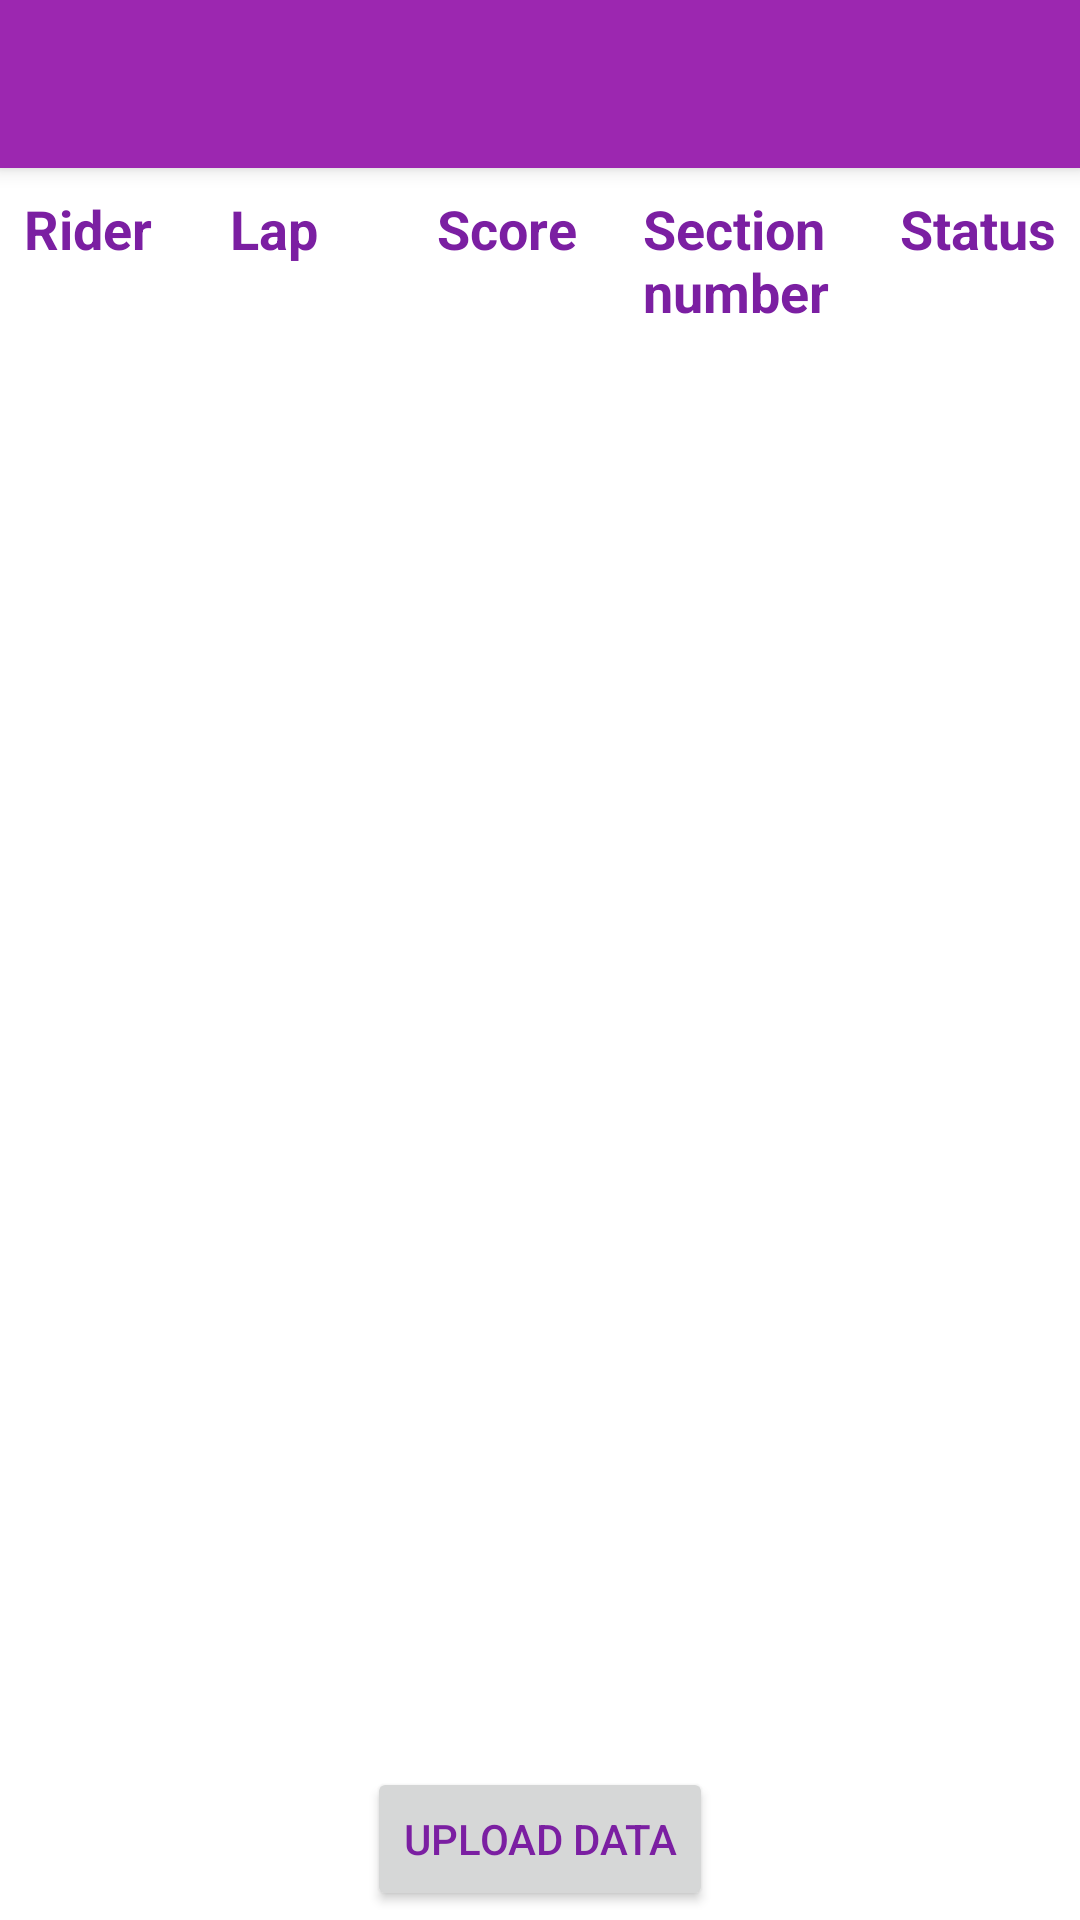

Produce the Android XML layout that renders to this screen, including the resource entries it uses.
<!-- AndroidManifest.xml: application theme Theme.Theme -->
<!-- res/layout/activity_sync.xml -->
<?xml version="1.0" encoding="utf-8"?>
<androidx.constraintlayout.widget.ConstraintLayout xmlns:android="http://schemas.android.com/apk/res/android"
    xmlns:app="http://schemas.android.com/apk/res-auto"
    xmlns:tools="http://schemas.android.com/tools"
    android:layout_width="match_parent"
    android:layout_height="match_parent"
    tools:context=".activities.ScoreListActivity">

    <androidx.appcompat.widget.Toolbar
        android:id="@+id/toolbar"
        android:layout_width="match_parent"
        android:layout_height="?attr/actionBarSize"
        android:background="?attr/colorPrimaryVariant"
        android:elevation="4dp"
        android:theme="@style/Theme.Theme"
        app:layout_constraintEnd_toEndOf="parent"
        app:layout_constraintStart_toStartOf="parent"
    app:layout_constraintTop_toTopOf="parent"
    app:popupTheme="@style/Theme.PopupTheme" />

    <androidx.constraintlayout.widget.ConstraintLayout
        android:id="@+id/labels"
        android:layout_width="0dp"
        android:layout_height="wrap_content"
        app:layout_constraintEnd_toEndOf="parent"
        app:layout_constraintStart_toStartOf="parent"
        app:layout_constraintTop_toBottomOf="@id/toolbar">


        <TextView
            android:id="@+id/textView"
            android:layout_width="0dp"
            android:layout_height="wrap_content"
            android:layout_marginStart="8dp"
            android:layout_marginTop="8dp"
            android:text="@string/rider"
            android:textSize="18sp"
            android:textStyle="bold"
            app:layout_constraintEnd_toStartOf="@+id/textView2"
            app:layout_constraintHorizontal_bias="0.5"
            app:layout_constraintStart_toStartOf="parent"
            app:layout_constraintTop_toTopOf="parent" />

        <TextView
            android:id="@+id/textView2"
            android:layout_width="0dp"
            android:layout_height="wrap_content"
            android:layout_marginTop="8dp"
            android:text="@string/lap"
            android:textSize="18sp"
            android:textStyle="bold"
            app:layout_constraintEnd_toStartOf="@+id/textView3"
            app:layout_constraintHorizontal_bias="0.5"
            app:layout_constraintStart_toEndOf="@+id/textView"
            app:layout_constraintTop_toTopOf="parent" />

        <TextView
            android:id="@+id/textView3"
            android:layout_width="0dp"
            android:layout_height="wrap_content"
            android:layout_marginTop="8dp"
            android:text="@string/score"
            android:textSize="18sp"
            android:textStyle="bold"
            app:layout_constraintEnd_toStartOf="@+id/trialid"
            app:layout_constraintHorizontal_bias="0.5"
            app:layout_constraintStart_toEndOf="@+id/textView2"
            app:layout_constraintTop_toTopOf="parent" />

        <TextView
            android:id="@+id/trialid"
            android:layout_width="0dp"
            android:layout_height="wrap_content"
            android:layout_marginTop="8dp"
            android:text="@string/section_number"
            android:textSize="18sp"
            android:textStyle="bold"
            app:layout_constraintEnd_toStartOf="@+id/textView4"
            app:layout_constraintHorizontal_bias="0.5"
            app:layout_constraintStart_toEndOf="@+id/textView3"
            app:layout_constraintTop_toTopOf="parent" />

        <TextView
            android:id="@+id/textView4"
            android:layout_width="0dp"
            android:layout_height="wrap_content"
            android:layout_marginTop="8dp"
            android:layout_marginEnd="8dp"
            android:gravity="end"
            android:text="@string/sync_status"
            android:textSize="18sp"
            android:textStyle="bold"
            app:layout_constraintEnd_toEndOf="parent"
            app:layout_constraintStart_toEndOf="@+id/trialid"
            app:layout_constraintTop_toTopOf="parent" />
    </androidx.constraintlayout.widget.ConstraintLayout>

    <androidx.recyclerview.widget.RecyclerView
        android:id="@+id/scoreView"
        android:layout_width="match_parent"
        android:layout_height="0dp"
        android:layout_marginTop="0dp"
        android:layout_marginBottom="0dp"
        app:layout_constraintBottom_toBottomOf="parent"
        app:layout_constraintTop_toBottomOf="@+id/labels" />

    <Button
        android:id="@+id/processButton"
        style="@style/DefaultButton"
        android:layout_marginBottom="8dp"
        android:text="@string/upload_data"
        app:layout_constraintBottom_toBottomOf="parent"
        app:layout_constraintEnd_toEndOf="parent"
        app:layout_constraintStart_toStartOf="parent" />
</androidx.constraintlayout.widget.ConstraintLayout>
<!-- resources referenced by this layout -->
<resources>
  <string name="lap">Lap</string>
  <string name="rider">Rider</string>
  <string name="score">Score</string>
  <string name="section_number">Section number</string>
  <string name="sync_status">Status</string>
  <string name="upload_data">Upload Data</string>
  <style name="DefaultButton">
          <item name="android:layout_width">wrap_content</item>
          <item name="android:layout_height">wrap_content</item>
          <item name="android:capitalize">characters</item>
          <item name="android:shadowDx">1.2</item>
          <item name="android:shadowDy">1.2</item>1
          <item name="android:shadowColor">?android:attr/colorBackground</item>
          <item name="android:gravity">center</item>
          <item name="android:layout_margin">3dp</item>
      </style>
  <style name="Theme.PopupTheme" parent="Theme.AppCompat.DayNight.NoActionBar">
          <item name="android:background">@color/white</item> 
          <item name="android:colorBackground">@color/colorPureRed
          </item> 
          <item name="android:textColor">@color/purple_700</item> 
          <item name="colorControlNormal">@color/white</item>
          <item name="colorPrimarySurface">@color/white</item>
          <item name="android:textColorSecondary">#ffffff</item>
          <item name="android:actionOverflowButtonStyle">@color/white</item>
      </style>
  <style name="Theme.Theme" parent="Theme.MaterialComponents.DayNight.NoActionBar">
          
          <item name="colorPrimaryDark">@color/purple_900</item>
          <item name="colorPrimary">@color/purple_900</item>
          <item name="colorPrimaryVariant">@color/purple_500</item>
          <item name="colorOnPrimary">@color/white</item>
          <item name="android:textColorPrimary">@color/colorWhite</item>
          <item name="android:textColor">@color/purple_700</item>
  
          
          <item name="colorSecondary">@color/teal_200</item>
          <item name="colorSecondaryVariant">@color/teal_700</item>
          <item name="colorOnSecondary">@color/black</item>
          
  
          <item name="windowActionBar">false</item>
          <item name="windowNoTitle">true</item>
  
          <item name="android:statusBarColor">?attr/colorPrimaryDark</item>
          <item name="android:textColorSecondary">@color/white</item> 
          
          
      </style>
  <color name="white">#FFFFFFFF</color>
  <color name="colorPureRed">#FF0000</color>
  <color name="purple_700">#7B1FA2</color>
  <color name="purple_900">#4A148C</color>
  <color name="purple_500">#9C27B0</color>
  <color name="colorWhite">#FFFFFFFF</color>
  <color name="teal_200">#FF03DAC5</color>
  <color name="teal_700">#FF018786</color>
  <color name="black">#FF000000</color>
</resources>
